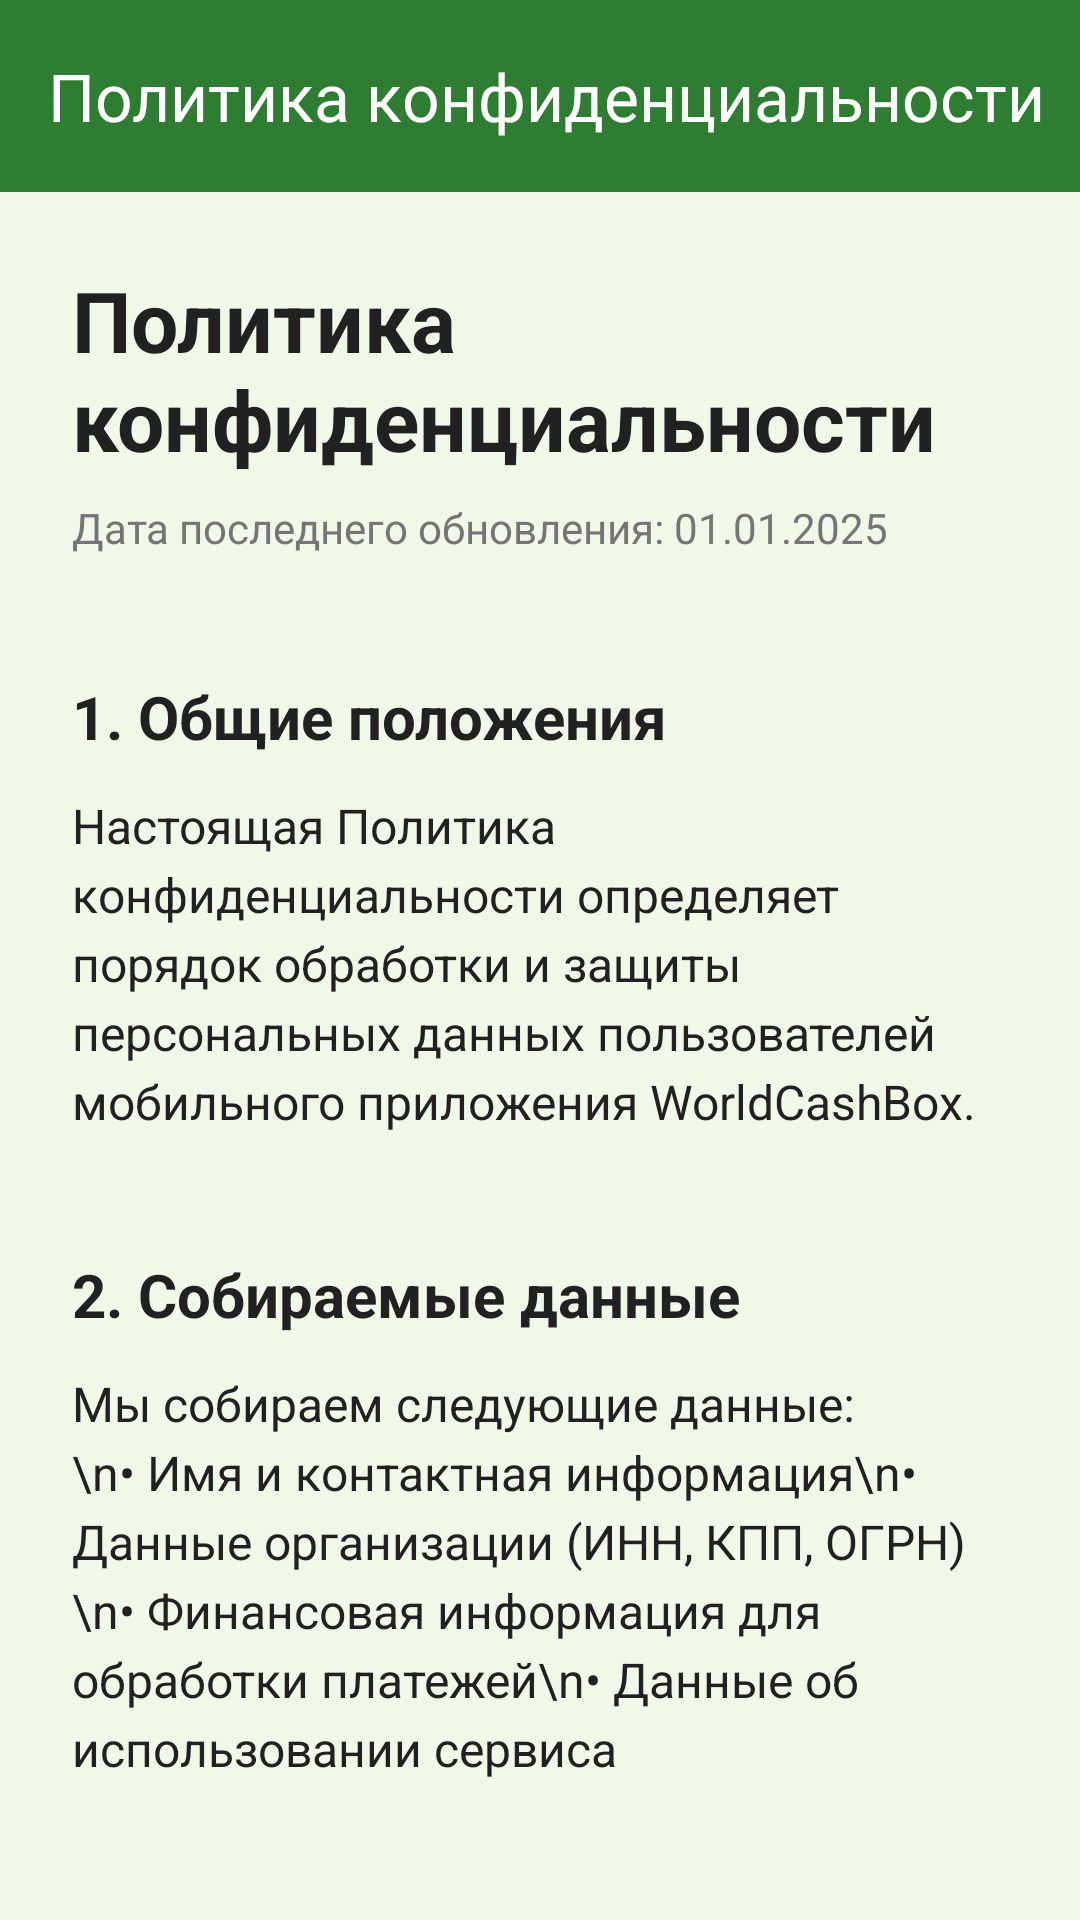

This screen was rendered from an Android layout file. Write that file and the resources it references.
<!-- AndroidManifest.xml: application theme Theme.Worldcashbox -->
<!-- res/layout/activity_privacy_policy.xml -->
<?xml version="1.0" encoding="utf-8"?>
<androidx.coordinatorlayout.widget.CoordinatorLayout xmlns:android="http://schemas.android.com/apk/res/android"
    xmlns:app="http://schemas.android.com/apk/res-auto"
    android:layout_width="match_parent"
    android:layout_height="match_parent"
    android:background="@color/background">

    <com.google.android.material.appbar.AppBarLayout
        android:layout_width="match_parent"
        android:layout_height="wrap_content"
        android:background="@color/primary"
        app:elevation="0dp">

        <com.google.android.material.appbar.MaterialToolbar
            android:id="@+id/toolbar"
            android:layout_width="match_parent"
            android:layout_height="?attr/actionBarSize"
            app:title="Политика конфиденциальности"
            app:titleTextColor="#FFFFFF"
            app:navigationIconTint="#FFFFFF" />

    </com.google.android.material.appbar.AppBarLayout>

    <androidx.core.widget.NestedScrollView
        android:layout_width="match_parent"
        android:layout_height="match_parent"
        app:layout_behavior="@string/appbar_scrolling_view_behavior">

        <LinearLayout
            android:layout_width="match_parent"
            android:layout_height="wrap_content"
            android:orientation="vertical"
            android:padding="24dp">

            <TextView
                android:layout_width="match_parent"
                android:layout_height="wrap_content"
                android:text="Политика конфиденциальности"
                android:textColor="@color/text_dark"
                android:textSize="28sp"
                android:textStyle="bold"
                android:layout_marginBottom="8dp" />

            <TextView
                android:layout_width="match_parent"
                android:layout_height="wrap_content"
                android:text="Дата последнего обновления: 01.01.2025"
                android:textColor="@color/text_muted"
                android:textSize="14sp"
                android:layout_marginBottom="24dp" />

            <TextView
                android:layout_width="match_parent"
                android:layout_height="wrap_content"
                android:text="1. Общие положения"
                android:textColor="@color/text_dark"
                android:textSize="20sp"
                android:textStyle="bold"
                android:layout_marginBottom="12dp"
                android:layout_marginTop="16dp" />

            <TextView
                android:layout_width="match_parent"
                android:layout_height="wrap_content"
                android:text="Настоящая Политика конфиденциальности определяет порядок обработки и защиты персональных данных пользователей мобильного приложения WorldCashBox."
                android:textColor="@color/text_dark"
                android:textSize="16sp"
                android:lineSpacingExtra="4dp"
                android:layout_marginBottom="24dp" />

            <TextView
                android:layout_width="match_parent"
                android:layout_height="wrap_content"
                android:text="2. Собираемые данные"
                android:textColor="@color/text_dark"
                android:textSize="20sp"
                android:textStyle="bold"
                android:layout_marginBottom="12dp"
                android:layout_marginTop="16dp" />

            <TextView
                android:layout_width="match_parent"
                android:layout_height="wrap_content"
                android:text="Мы собираем следующие данные:\n• Имя и контактная информация\n• Данные организации (ИНН, КПП, ОГРН)\n• Финансовая информация для обработки платежей\n• Данные об использовании сервиса"
                android:textColor="@color/text_dark"
                android:textSize="16sp"
                android:lineSpacingExtra="4dp"
                android:layout_marginBottom="24dp" />

            <TextView
                android:layout_width="match_parent"
                android:layout_height="wrap_content"
                android:text="3. Использование данных"
                android:textColor="@color/text_dark"
                android:textSize="20sp"
                android:textStyle="bold"
                android:layout_marginBottom="12dp"
                android:layout_marginTop="16dp" />

            <TextView
                android:layout_width="match_parent"
                android:layout_height="wrap_content"
                android:text="Собранные данные используются для:\n• Предоставления услуг платформы\n• Обработки платежей и транзакций\n• Интеграции с системами учета (СБИС)\n• Улучшения качества сервиса"
                android:textColor="@color/text_dark"
                android:textSize="16sp"
                android:lineSpacingExtra="4dp"
                android:layout_marginBottom="24dp" />

            <TextView
                android:layout_width="match_parent"
                android:layout_height="wrap_content"
                android:text="4. Защита данных"
                android:textColor="@color/text_dark"
                android:textSize="20sp"
                android:textStyle="bold"
                android:layout_marginBottom="12dp"
                android:layout_marginTop="16dp" />

            <TextView
                android:layout_width="match_parent"
                android:layout_height="wrap_content"
                android:text="Мы применяем современные методы защиты данных:\n• Шифрование данных при передаче\n• Безопасное хранение на серверах\n• Ограниченный доступ к данным\n• Регулярные проверки безопасности"
                android:textColor="@color/text_dark"
                android:textSize="16sp"
                android:lineSpacingExtra="4dp"
                android:layout_marginBottom="24dp" />

            <TextView
                android:layout_width="match_parent"
                android:layout_height="wrap_content"
                android:text="5. Права пользователя"
                android:textColor="@color/text_dark"
                android:textSize="20sp"
                android:textStyle="bold"
                android:layout_marginBottom="12dp"
                android:layout_marginTop="16dp" />

            <TextView
                android:layout_width="match_parent"
                android:layout_height="wrap_content"
                android:text="Вы имеете право:\n• Получать информацию о ваших данных\n• Требовать исправления неточных данных\n• Требовать удаления данных\n• Отозвать согласие на обработку данных"
                android:textColor="@color/text_dark"
                android:textSize="16sp"
                android:lineSpacingExtra="4dp"
                android:layout_marginBottom="24dp" />

            <TextView
                android:layout_width="match_parent"
                android:layout_height="wrap_content"
                android:text="6. Контакты"
                android:textColor="@color/text_dark"
                android:textSize="20sp"
                android:textStyle="bold"
                android:layout_marginBottom="12dp"
                android:layout_marginTop="16dp" />

            <TextView
                android:layout_width="match_parent"
                android:layout_height="wrap_content"
                android:text="По вопросам обработки персональных данных обращайтесь в службу поддержки через приложение или по email: support@worldcashbox.ru"
                android:textColor="@color/text_dark"
                android:textSize="16sp"
                android:lineSpacingExtra="4dp"
                android:layout_marginBottom="24dp" />

        </LinearLayout>
    </androidx.core.widget.NestedScrollView>

</androidx.coordinatorlayout.widget.CoordinatorLayout>
<!-- resources referenced by this layout -->
<resources>
  <color name="background">#F1F8E9</color>
  <color name="primary">#2E7D32</color>
  <color name="text_dark">#212121</color>
  <color name="text_muted">#757575</color>
  <style name="Theme.Worldcashbox" parent="Base.Theme.Worldcashbox" />
  <style name="Base.Theme.Worldcashbox" parent="Theme.Material3.DayNight.NoActionBar">
          
          <item name="colorPrimary">@color/primary</item>
          <item name="colorPrimaryDark">@color/primary_dark</item>
          <item name="colorAccent">@color/accent</item>
          <item name="android:windowBackground">@color/background</item>
      </style>
  <color name="primary_dark">#1B5E20</color>
  <color name="accent">#00C853</color>
</resources>
